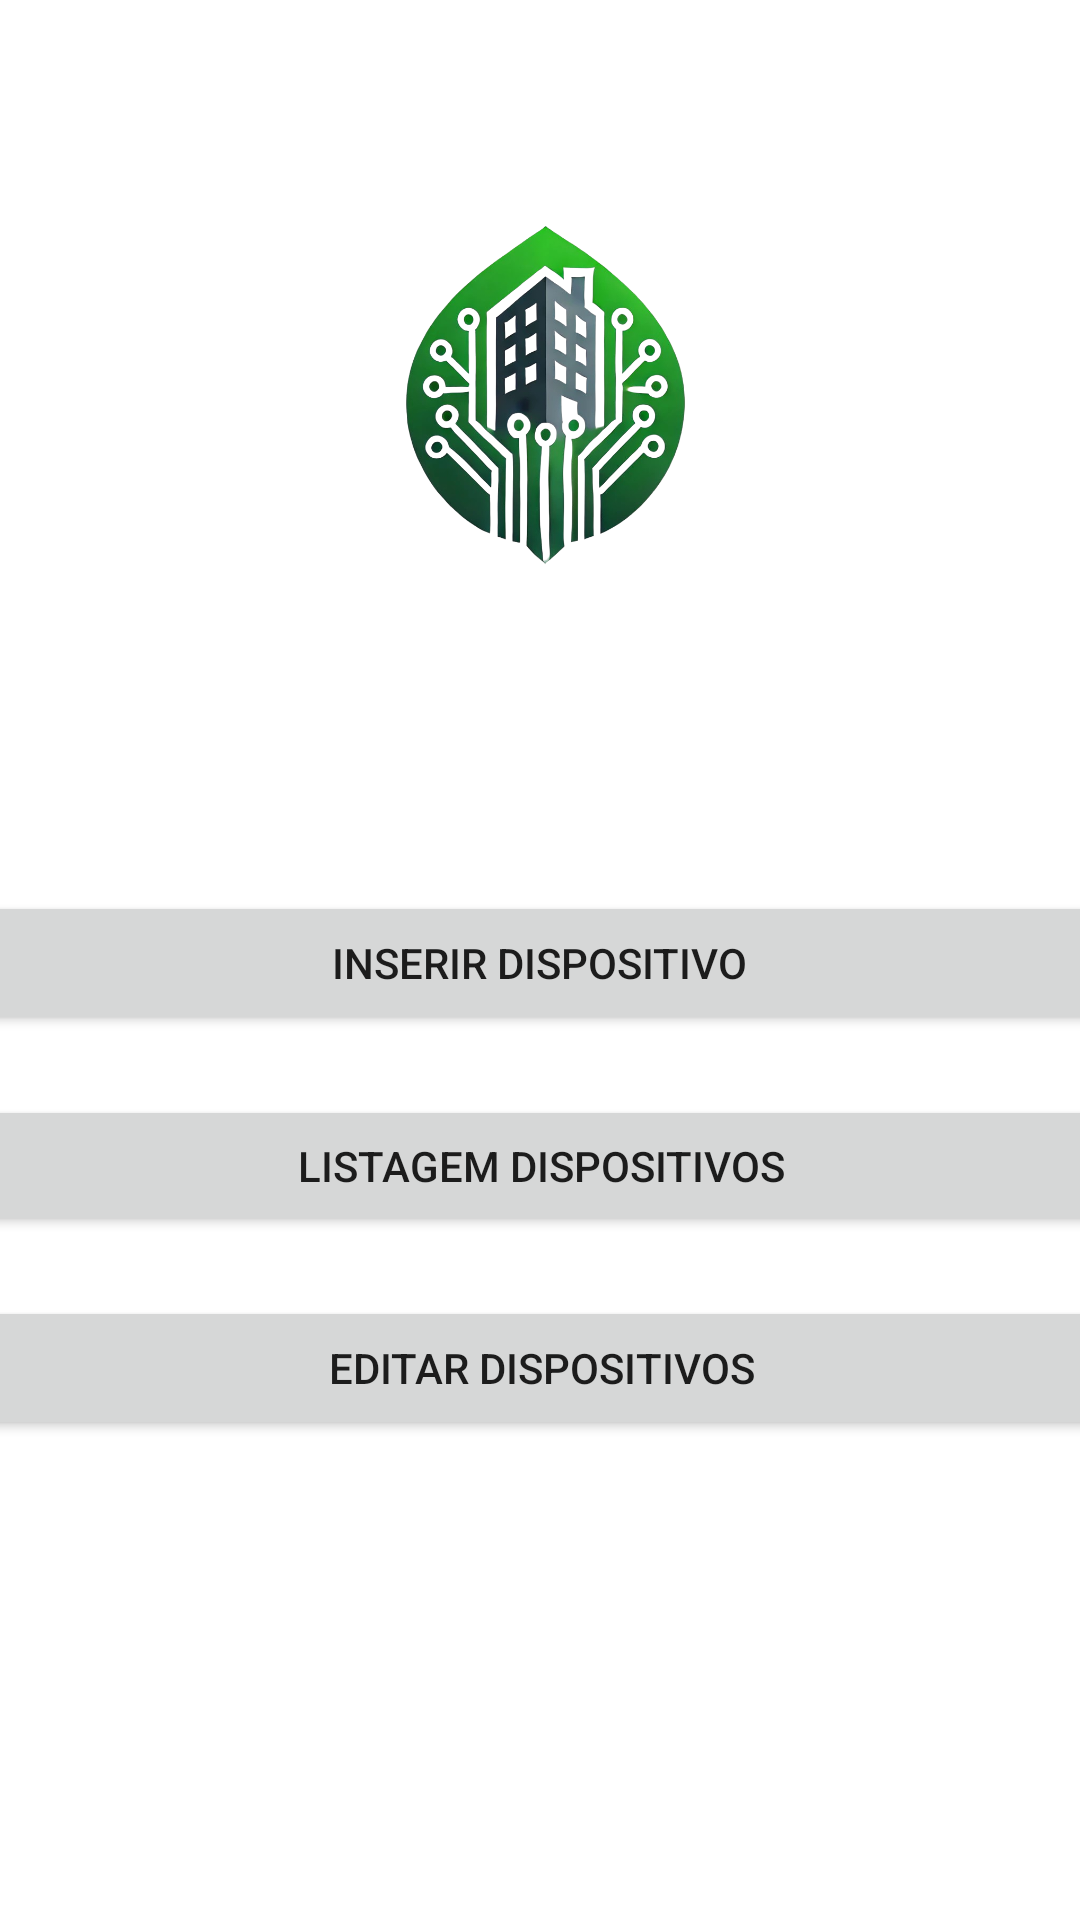

Android layout source for this screen:
<!-- AndroidManifest.xml: application theme Theme.EcoBrixGsMoba -->
<!-- res/layout/activity_menu.xml -->
<androidx.constraintlayout.widget.ConstraintLayout xmlns:android="http://schemas.android.com/apk/res/android"
    xmlns:app="http://schemas.android.com/apk/res-auto"
    xmlns:tools="http://schemas.android.com/tools"
    android:id="@+id/linearLayout2"
    android:layout_width="match_parent"
    android:layout_height="match_parent">

    <Button
        android:id="@+id/btnInserirDados"
        android:layout_width="374dp"
        android:layout_height="48dp"
        android:layout_marginBottom="20dp"
        android:text="Inserir Dispositivo"
        app:layout_constraintBottom_toTopOf="@+id/btnHistorico"
        app:layout_constraintEnd_toEndOf="parent"
        app:layout_constraintHorizontal_bias="0.567"
        app:layout_constraintStart_toStartOf="parent" />

    <Button
        android:id="@+id/btnHistorico"
        android:layout_width="375dp"
        android:layout_height="47dp"
        android:layout_marginBottom="20dp"
        android:text="Listagem Dispositivos"
        app:layout_constraintBottom_toTopOf="@+id/btnEditarDados"
        app:layout_constraintEnd_toEndOf="parent"
        app:layout_constraintStart_toStartOf="parent" />

    <Button
        android:id="@+id/btnEditarDados"
        android:layout_width="379dp"
        android:layout_height="wrap_content"
        android:layout_marginBottom="160dp"
        android:text="Editar Dispositivos"
        app:layout_constraintBottom_toBottomOf="parent"
        app:layout_constraintEnd_toEndOf="parent"
        app:layout_constraintStart_toStartOf="parent" />

    <TextView
        android:id="@+id/textView4"
        android:layout_width="342dp"
        android:layout_height="71dp"
        android:layout_marginStart="37dp"
        android:layout_marginTop="259dp"
        android:layout_marginEnd="57dp"
        android:layout_marginBottom="126dp"
        android:text="                 Bem Vindo ao APP Energia Rural"
        app:layout_constraintBottom_toTopOf="@+id/btnInserirDados"
        app:layout_constraintEnd_toEndOf="parent"
        app:layout_constraintHorizontal_bias="0.12"
        app:layout_constraintStart_toStartOf="parent"
        app:layout_constraintTop_toTopOf="parent"
        app:layout_constraintVertical_bias="0.0" />

    <ImageView
        android:id="@+id/logo"
        android:layout_width="209dp"
        android:layout_height="181dp"
        android:layout_marginTop="40dp"
        android:contentDescription="Logo"
        android:src="@drawable/ic_logo"
        app:layout_constraintBottom_toTopOf="@+id/textView4"
        app:layout_constraintEnd_toEndOf="parent"
        app:layout_constraintStart_toStartOf="parent"
        app:layout_constraintTop_toTopOf="parent"
        app:layout_constraintVertical_bias="0.078" />

</androidx.constraintlayout.widget.ConstraintLayout>
<!-- resources referenced by this layout -->
<resources>
  <!-- drawable ic_logo: png bitmap (drawable, 371957 bytes) -->
  <style name="Theme.EcoBrixGsMoba" parent="Theme.MaterialComponents.DayNight.DarkActionBar">
          
          <item name="colorPrimary">@color/green_500</item>
          <item name="colorPrimaryVariant">@color/green_700</item>
          <item name="colorOnPrimary">@color/black</item>
          
          <item name="colorSecondary">@color/teal_200</item>
          <item name="colorSecondaryVariant">@color/teal_200</item>
          <item name="colorOnSecondary">@color/white</item>
          
          <item name="android:statusBarColor">?attr/colorPrimaryVariant</item>
          
      </style>
  <color name="green_500">#4CAF50</color>
  <color name="green_700">#6BF284</color>
  <color name="black">#FF000000</color>
  <color name="teal_200">#FF03DAC5</color>
  <color name="white">#FFFFFFFF</color>
</resources>
